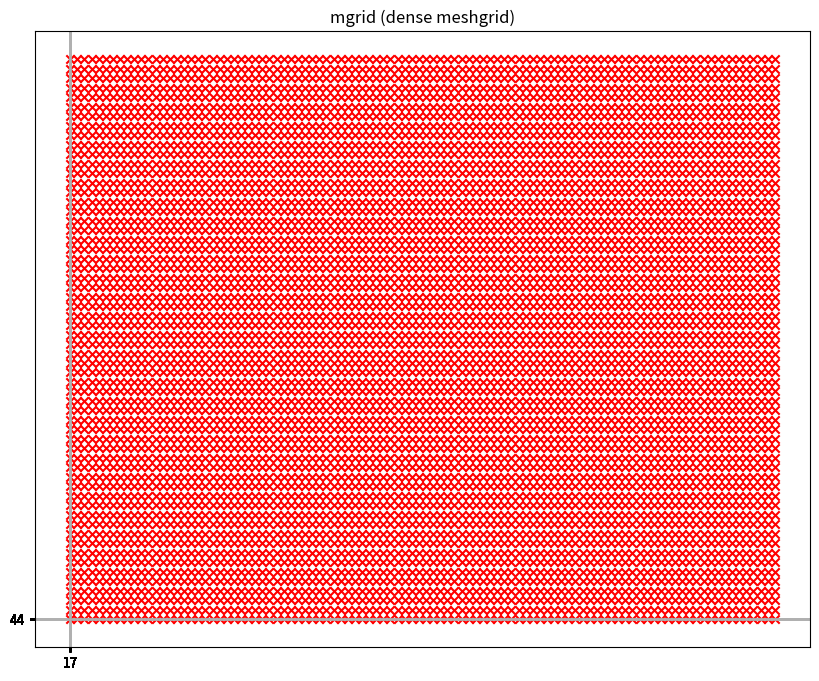

This figure's Python source:
import numpy as np
import matplotlib.pyplot as plt

xx,yy = np.mgrid[17:27:0.1,44:50:0.1]


plt.figure(num=None, figsize=(10, 8), dpi=50, facecolor='w', edgecolor='k')

#plt.figure(num=None, figsize=(20, 18), dpi=200, facecolor='w', edgecolor='k')
plt.title('mgrid (dense meshgrid)')
plt.grid()
plt.xticks(xx[0]) #izmedju 17-28 imamo 100 tacaka
plt.yticks(yy[:,0]) #izmedju 44-50 imam 60 tacaka
plt.scatter(xx, yy, color="red", marker="x")

#print(xx[0])

